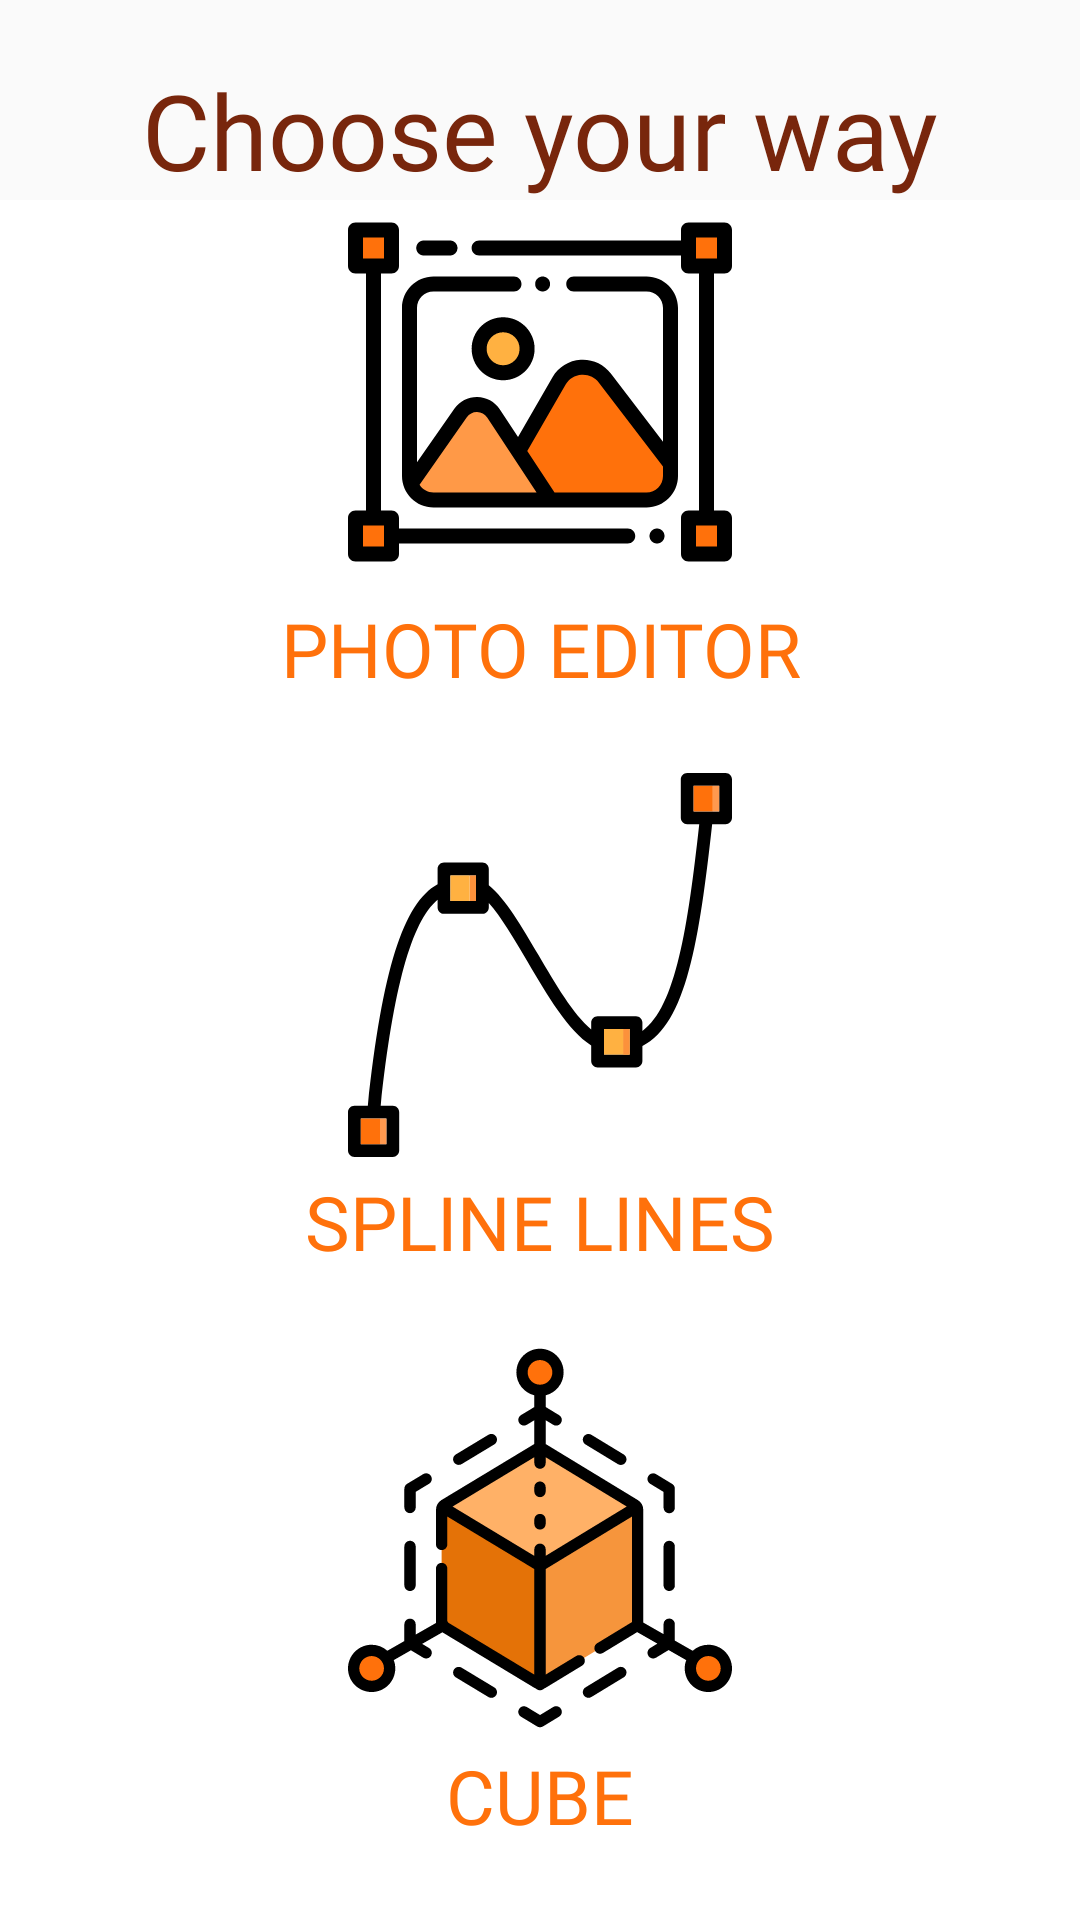

This screen was rendered from an Android layout file. Write that file and the resources it references.
<!-- AndroidManifest.xml: application theme AppTheme -->
<!-- res/layout/fragment_menu.xml -->
<?xml version="1.0" encoding="utf-8"?>
<androidx.constraintlayout.widget.ConstraintLayout xmlns:android="http://schemas.android.com/apk/res/android"
    xmlns:tools="http://schemas.android.com/tools"
    android:layout_width="match_parent"
    android:layout_height="match_parent"
    xmlns:app="http://schemas.android.com/apk/res-auto"
    tools:context=".MenuFragment">

    <TextView
        android:id="@+id/textChoose"
        android:layout_width="match_parent"
        android:layout_height="wrap_content"
        android:layout_marginStart="20dp"
        android:layout_marginTop="20dp"
        android:layout_marginEnd="20dp"
        android:gravity="center"
        android:text="@string/choose_your_way"
        android:textColor="#78260C"
        android:textSize="35sp"
        android:fontFamily="@font/sanchez_italic"
        app:layout_constraintEnd_toEndOf="parent"
        app:layout_constraintStart_toStartOf="parent"
        app:layout_constraintTop_toTopOf="parent" />

    <LinearLayout
        android:orientation="vertical"
        android:layout_width="match_parent"
        android:layout_height="0dp"
        app:layout_constraintEnd_toEndOf="parent"
        app:layout_constraintStart_toStartOf="parent"
        app:layout_constraintTop_toBottomOf="@id/textChoose"
        app:layout_constraintBottom_toBottomOf="parent">

        <Button
            android:id="@+id/buttonPhotoEditor"
            android:layout_width="match_parent"
            android:layout_height="0dp"
            android:layout_weight="1"
            android:text="@string/photo_editor"
            android:drawableTop="@drawable/ic_image"
            style="@style/ButtonsLight"
            android:textSize="25sp"/>

        <Button
            android:id="@+id/buttonSplineLines"
            android:layout_width="match_parent"
            android:layout_height="0dp"
            android:layout_weight="1"
            android:text="@string/spline_lines"
            android:drawableTop="@drawable/ic_spline"
            style="@style/ButtonsLight"
            android:textSize="25sp"/>

        <Button
            android:id="@+id/buttonCube"
            android:layout_width="match_parent"
            android:layout_height="0dp"
            android:layout_weight="1"
            android:text="@string/cube"
            android:drawableTop="@drawable/ic_cube"
            style="@style/ButtonsLight"
            android:textSize="25sp"/>

    </LinearLayout>



</androidx.constraintlayout.widget.ConstraintLayout>
<!-- resources referenced by this layout -->
<resources>
  <!-- drawable ic_cube: vector/xml drawable (drawable, 7166 chars, omitted) -->
  <!-- drawable ic_image: vector/xml drawable (drawable, 4032 chars, omitted) -->
  <!-- drawable ic_spline: vector/xml drawable (drawable, 2301 chars, omitted) -->
  <string name="choose_your_way">Choose your way</string>
  <string name="cube">Cube</string>
  <string name="photo_editor">Photo editor</string>
  <string name="spline_lines">Spline Lines</string>
  <style name="ButtonsLight" parent="ButtonsStyle">
          <item name="android:textColor">@color/colorOrange</item>
          <item name="android:background">@color/colorWhite</item>
          <item name="android:drawablePadding">-20dp</item>
          <item name="android:fontFamily">@font/sanchez_regular</item>
      </style>
  <style name="AppTheme" parent="Theme.AppCompat.DayNight.NoActionBar">
          <item name="colorPrimary">@color/colorOrange</item>
          <item name="colorPrimaryDark">@color/colorStatusBar</item>
          <item name="colorAccent">@color/colorOrange</item>
          <item name="background">@color/colorBackground</item>
      </style>
  <style name="ButtonsStyle">
          <item name="android:textSize">14sp</item>
      </style>
  <color name="colorOrange">#FF710B</color>
  <color name="colorWhite">#FFFFFF</color>
  <color name="colorStatusBar">#FFA12600</color>
  <color name="colorBackground">#E1E1E1</color>
</resources>
